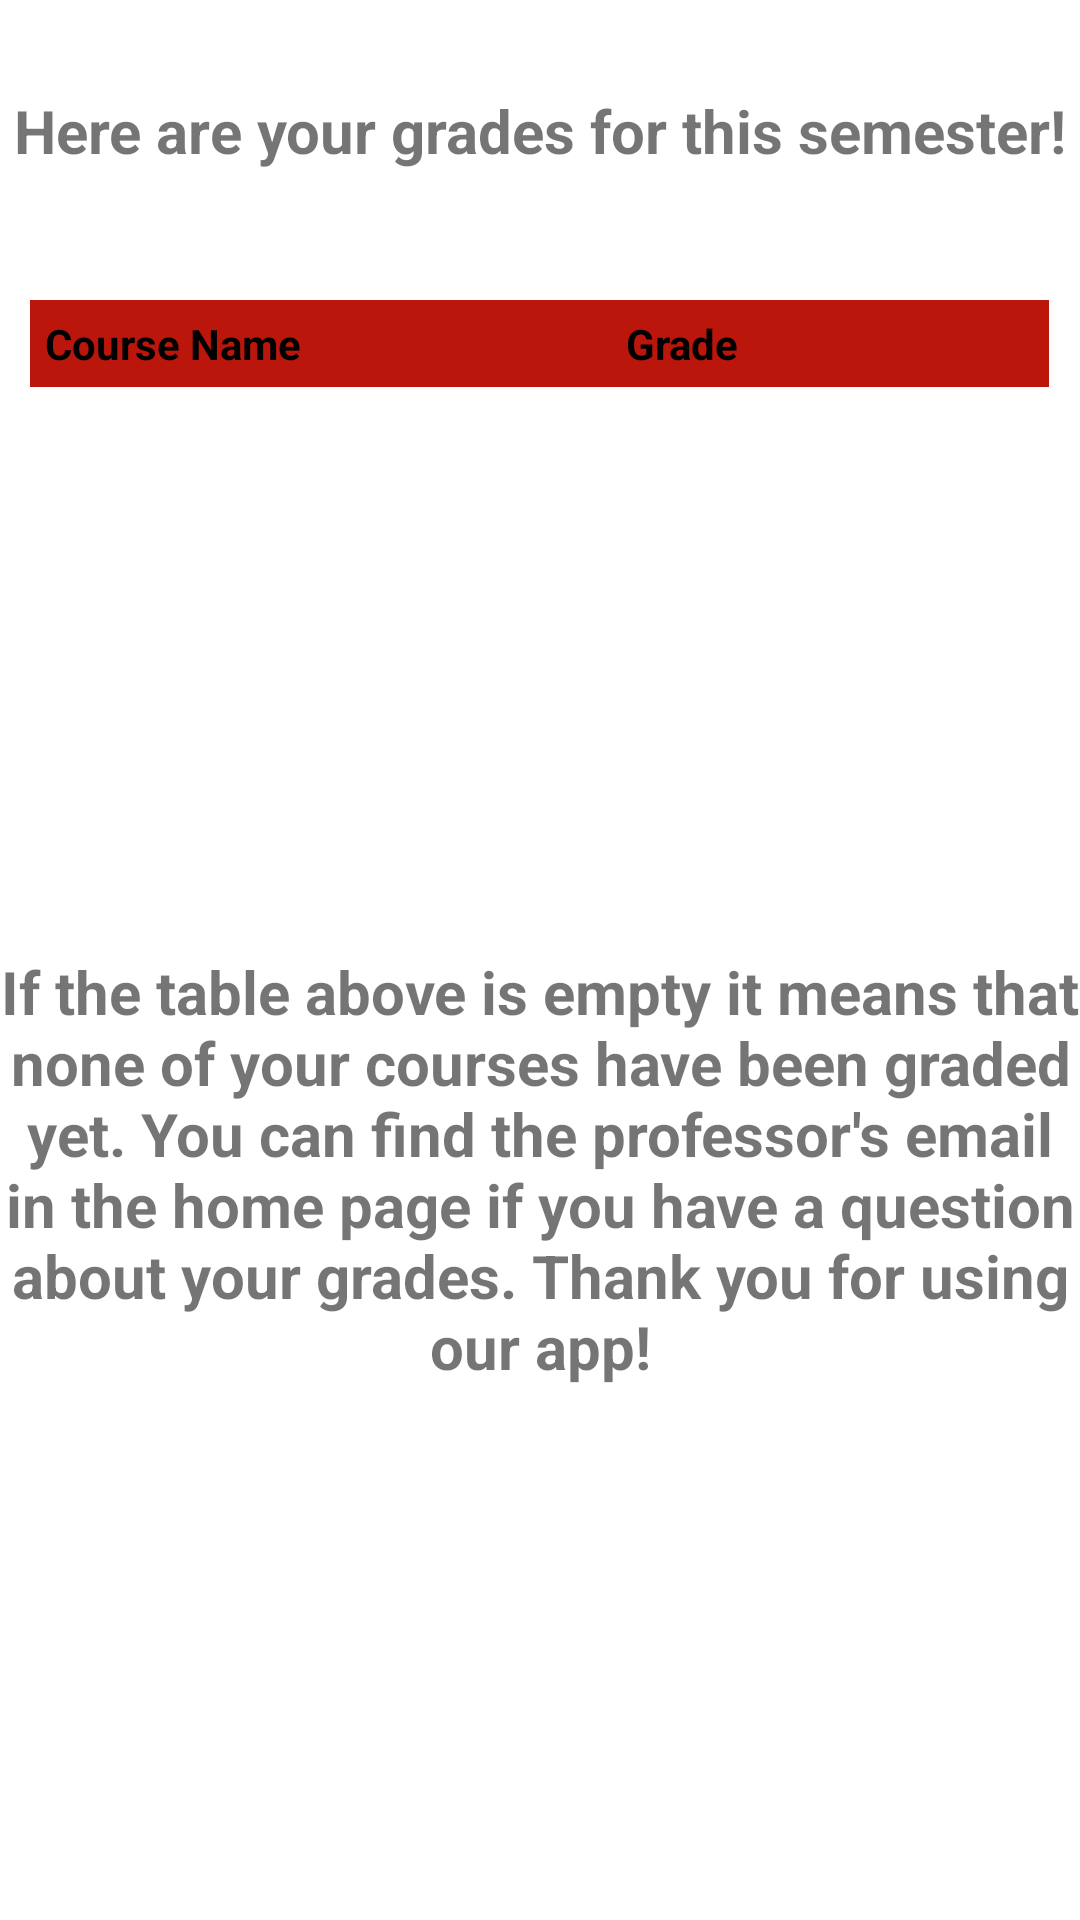

Reconstruct the res/layout file that produces this screen, plus the resources it refers to.
<!-- AndroidManifest.xml: application theme Theme.UNI_STUDENT -->
<!-- res/layout/grades_layout.xml -->
<?xml version="1.0" encoding="utf-8"?>
<LinearLayout xmlns:android="http://schemas.android.com/apk/res/android"
    android:layout_width="match_parent"
    android:layout_height="match_parent"
    android:orientation="vertical">

    <TextView
        android:id="@+id/titleTextView"
        android:layout_width="match_parent"
        android:layout_height="60dp"
        android:layout_marginTop="30dp"
        android:layout_gravity="center_horizontal"
        android:text="Here are your grades for this semester!"
        android:textAlignment="center"
        android:textSize="20sp"
        android:textStyle="bold" />

    <ScrollView
        android:layout_width="match_parent"
        android:layout_height="227dp">

        <TableLayout
            android:id="@+id/tableLayout"
            android:layout_width="match_parent"
            android:layout_height="wrap_content"
            android:padding="10dp"
            android:stretchColumns="*">

            <TableRow
                android:layout_width="match_parent"
                android:layout_height="match_parent">

                <TextView
                    android:background="@color/International_orange"
                    android:padding="5dp"
                    android:text="Course Name"
                    android:textColor="@color/black"
                    android:textStyle="bold" />

                <TextView
                    android:background="@color/International_orange"
                    android:padding="5dp"
                    android:text="Grade"
                    android:textColor="@color/black"
                    android:textStyle="bold" />

            </TableRow>

        </TableLayout>
    </ScrollView>

    <TextView
        android:id="@+id/titleTextViewNoGrades"
        android:layout_width="match_parent"
        android:layout_height="188dp"
        android:layout_gravity="center_horizontal"
        android:text="If the table above is empty it means that none of your courses have been graded yet. You can find the professor's email in the home page if you have a question about your grades. Thank you for using our app!"
        android:textAlignment="center"
        android:textSize="20sp"
        android:textStyle="bold" />
</LinearLayout>
<!-- resources referenced by this layout -->
<resources>
  <color name="International_orange">#ba160c</color>
  <color name="black">#FF000000</color>
  <style name="Theme.UNI_STUDENT" parent="Theme.MaterialComponents.DayNight.NoActionBar">
          
          <item name="colorPrimary">@color/International_orange</item>
          <item name="colorPrimaryVariant">@color/International_orange</item>
          <item name="colorOnPrimary">@color/white</item>
          
          <item name="colorSecondary">@color/teal_200</item>
          <item name="colorSecondaryVariant">@color/teal_700</item>
          <item name="colorOnSecondary">@color/black</item>
          
          <item name="android:statusBarColor">?attr/colorPrimaryVariant</item>
          
      </style>
  <color name="white">#FFFFFFFF</color>
  <color name="teal_200">#FF03DAC5</color>
  <color name="teal_700">#FF018786</color>
</resources>
